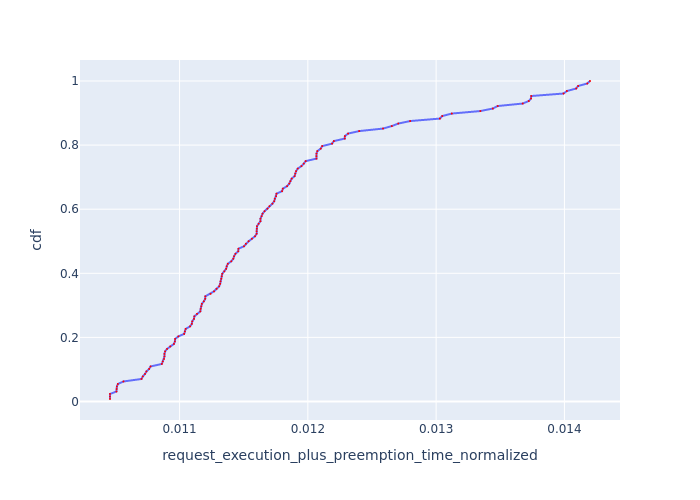

Source data for this figure (header and first rows):
, Request Id, request_execution_plus_preemption_time_n…, cdf
31, 31, 0.01046, 0.007812
96, 96, 0.01046, 0.01562
97, 97, 0.01046, 0.02344
37, 37, 0.01051, 0.03125
29, 29, 0.01051, 0.03906
84, 84, 0.01051, 0.04688
36, 36, 0.01052, 0.05469
127, 127, 0.01056, 0.0625
32, 32, 0.0107, 0.07031
34, 34, 0.01071, 0.07812
63, 63, 0.01073, 0.08594
71, 71, 0.01074, 0.09375
109, 109, 0.01076, 0.1016
62, 62, 0.01077, 0.1094
114, 114, 0.01086, 0.1172
75, 75, 0.01087, 0.125
22, 22, 0.01088, 0.1328
53, 53, 0.01088, 0.1406
98, 98, 0.01088, 0.1484
61, 61, 0.01089, 0.1562
74, 74, 0.0109, 0.1641
60, 60, 0.01093, 0.1719
18, 19, 0.01096, 0.1797
5, 5, 0.01096, 0.1875
30, 30, 0.01097, 0.1953
57, 58, 0.01099, 0.2031
116, 116, 0.01104, 0.2109
99, 100, 0.01104, 0.2188
72, 72, 0.01105, 0.2266
113, 113, 0.01108, 0.2344
100, 99, 0.0111, 0.2422
33, 33, 0.0111, 0.25
85, 85, 0.01111, 0.2578
73, 73, 0.01112, 0.2656
4, 4, 0.01114, 0.2734
23, 23, 0.01116, 0.2812
28, 28, 0.01116, 0.2891
19, 18, 0.01117, 0.2969
93, 94, 0.01117, 0.3047
110, 110, 0.01119, 0.3125
108, 108, 0.0112, 0.3203
35, 35, 0.0112, 0.3281
120, 120, 0.01124, 0.3359
83, 83, 0.01127, 0.3438
95, 95, 0.01129, 0.3516
118, 118, 0.01131, 0.3594
81, 81, 0.01132, 0.3672
112, 112, 0.01132, 0.375
21, 21, 0.01133, 0.3828
0, 1, 0.01133, 0.3906
121, 121, 0.01133, 0.3984
59, 59, 0.01135, 0.4062
111, 111, 0.01136, 0.4141
115, 115, 0.01137, 0.4219
107, 107, 0.01138, 0.4297
38, 38, 0.0114, 0.4375
20, 20, 0.01142, 0.4453
54, 54, 0.01142, 0.4531
101, 101, 0.01144, 0.4609
25, 25, 0.01146, 0.4688
... 68 more rows
